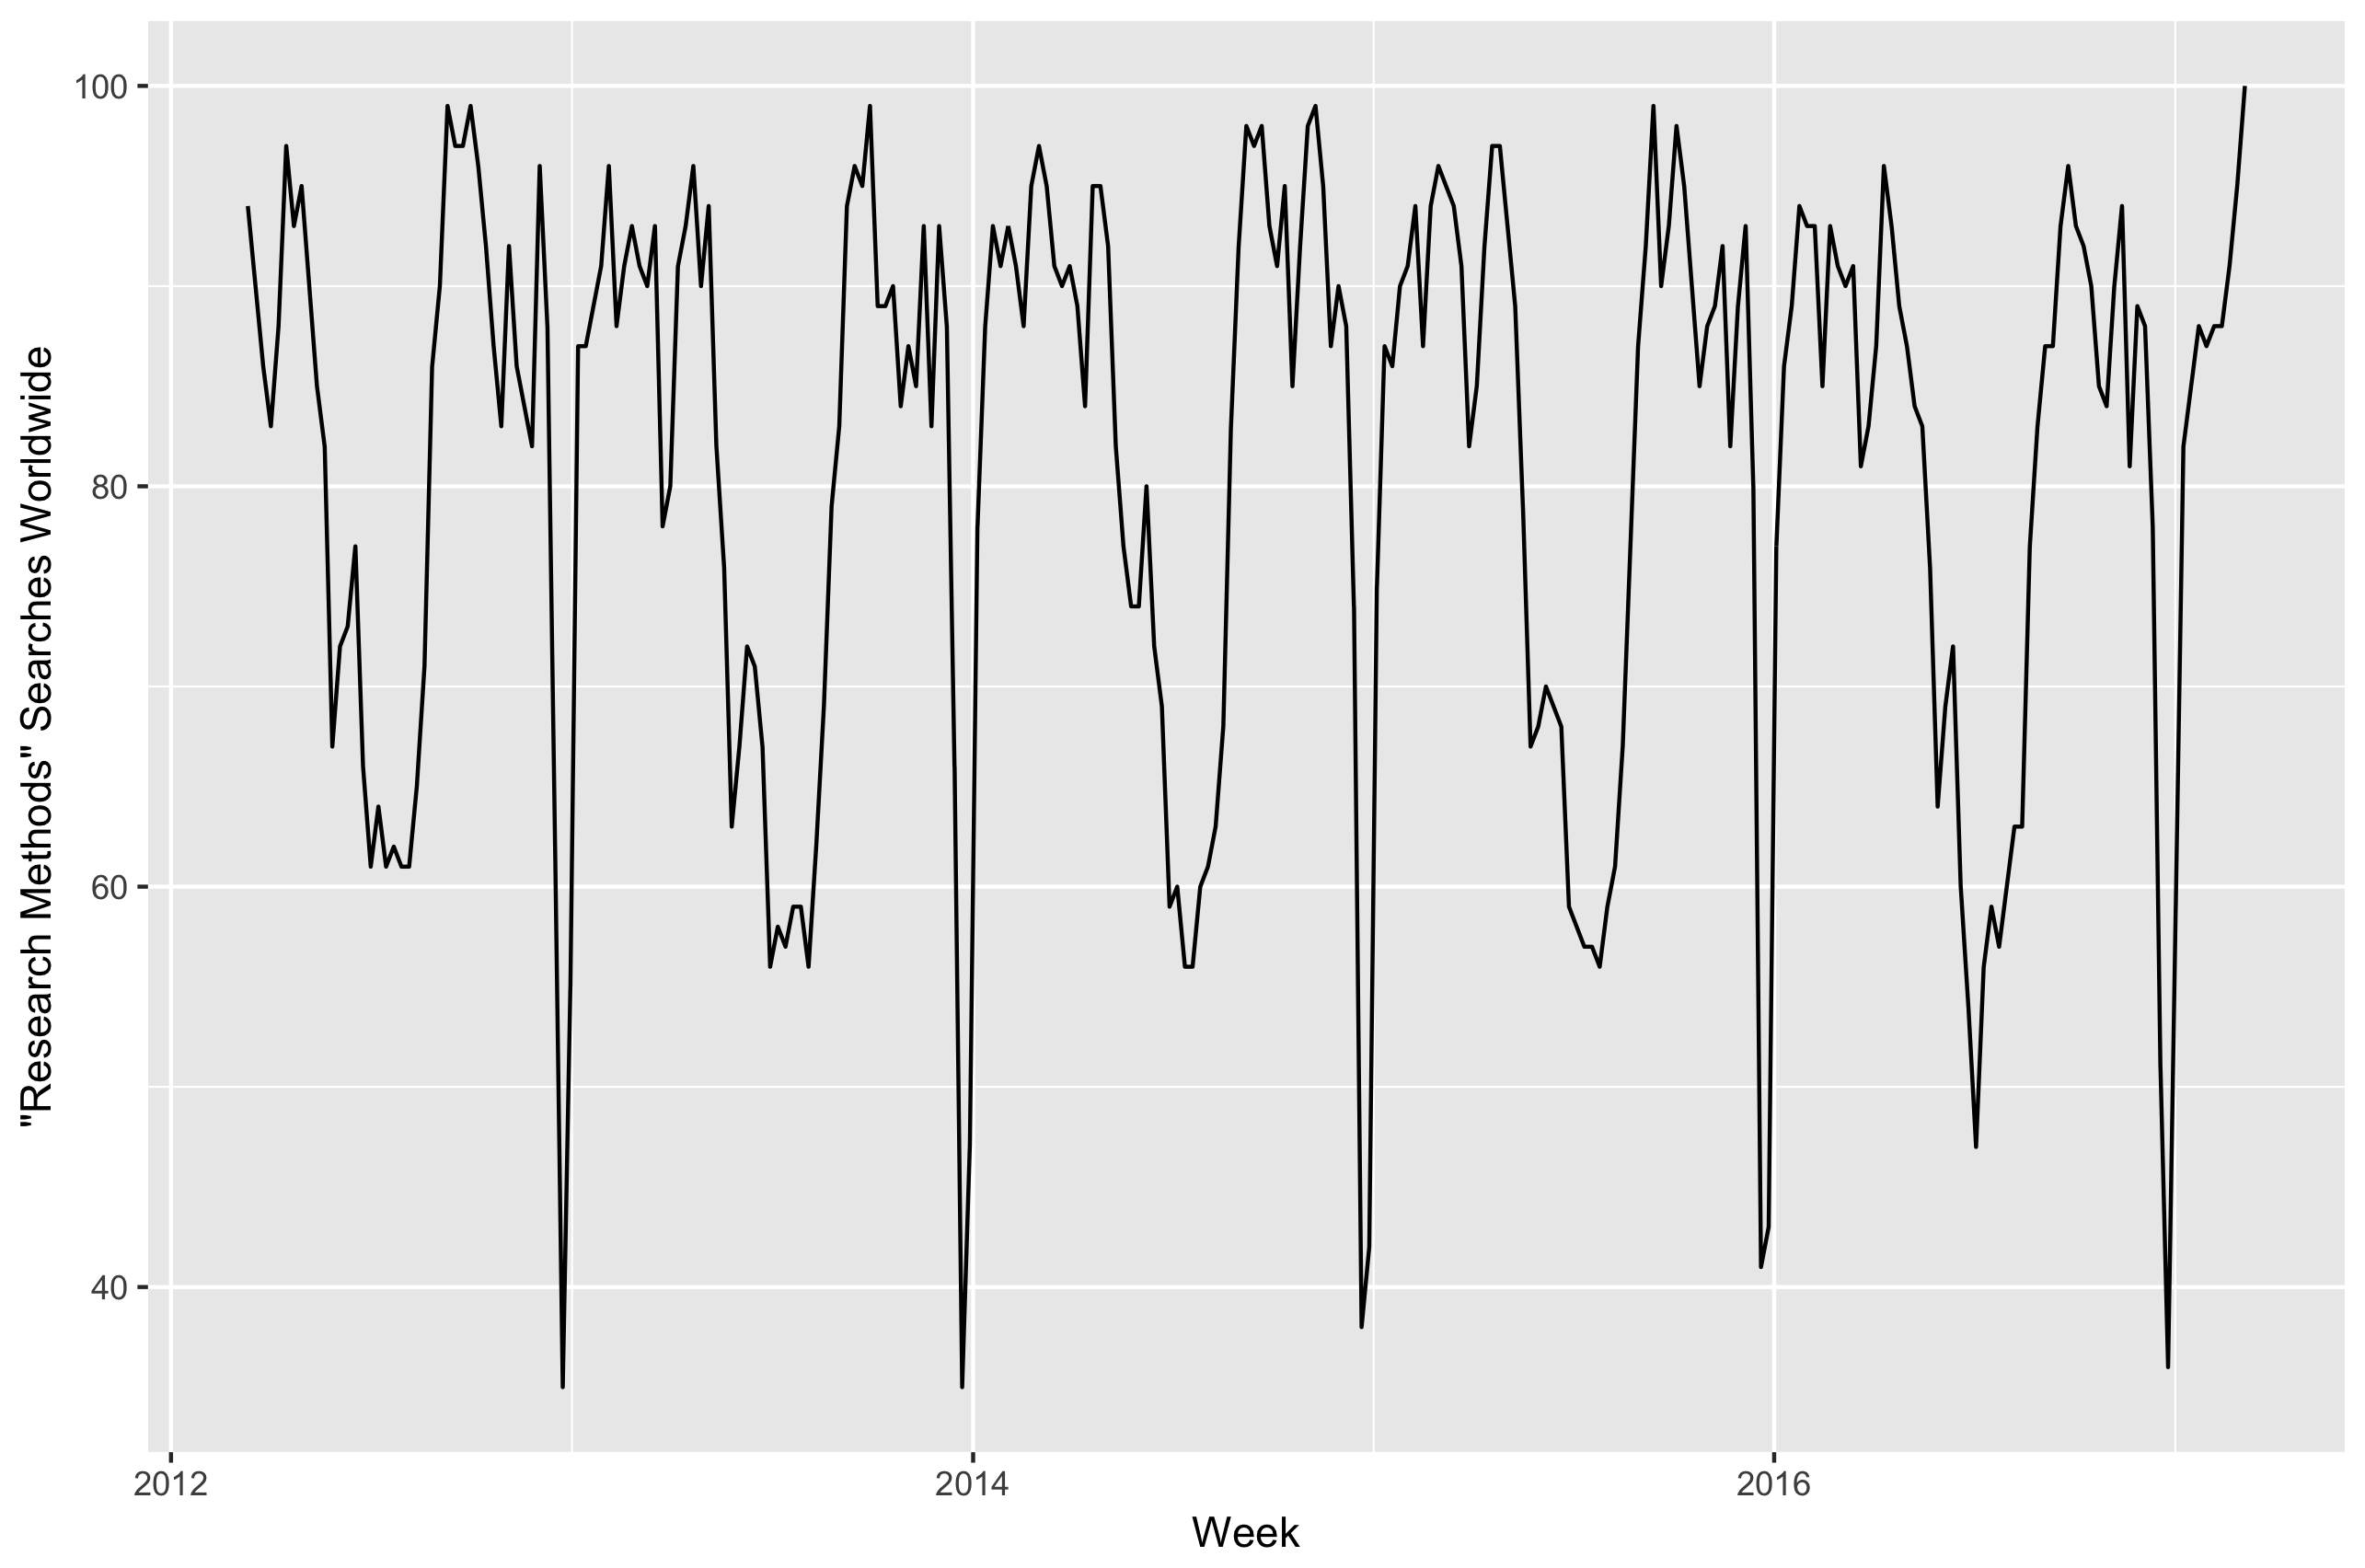

The table this chart was drawn from, first rows:
Category: All categories
Week, research methods: (Worldwide)
2012-03-11, 94
2012-03-18, 90
2012-03-25, 86
2012-04-01, 83
2012-04-08, 88
2012-04-15, 97
2012-04-22, 93
2012-04-29, 95
2012-05-06, 90
2012-05-13, 85
2012-05-20, 82
2012-05-27, 67
2012-06-03, 72
2012-06-10, 73
2012-06-17, 77
2012-06-24, 66
2012-07-01, 61
2012-07-08, 64
2012-07-15, 61
2012-07-22, 62
2012-07-29, 61
2012-08-05, 61
2012-08-12, 65
2012-08-19, 71
2012-08-26, 86
2012-09-02, 90
2012-09-09, 99
2012-09-16, 97
2012-09-23, 97
2012-09-30, 99
2012-10-07, 96
2012-10-14, 92
2012-10-21, 87
2012-10-28, 83
2012-11-04, 92
2012-11-11, 86
2012-11-18, 84
2012-11-25, 82
2012-12-02, 96
2012-12-09, 88
2012-12-16, 62
2012-12-23, 35
2012-12-30, 55
2013-01-06, 87
2013-01-13, 87
2013-01-20, 89
2013-01-27, 91
2013-02-03, 96
2013-02-10, 88
2013-02-17, 91
2013-02-24, 93
2013-03-03, 91
2013-03-10, 90
2013-03-17, 93
2013-03-24, 78
2013-03-31, 80
2013-04-07, 91
2013-04-14, 93
2013-04-21, 96
... 202 more rows
